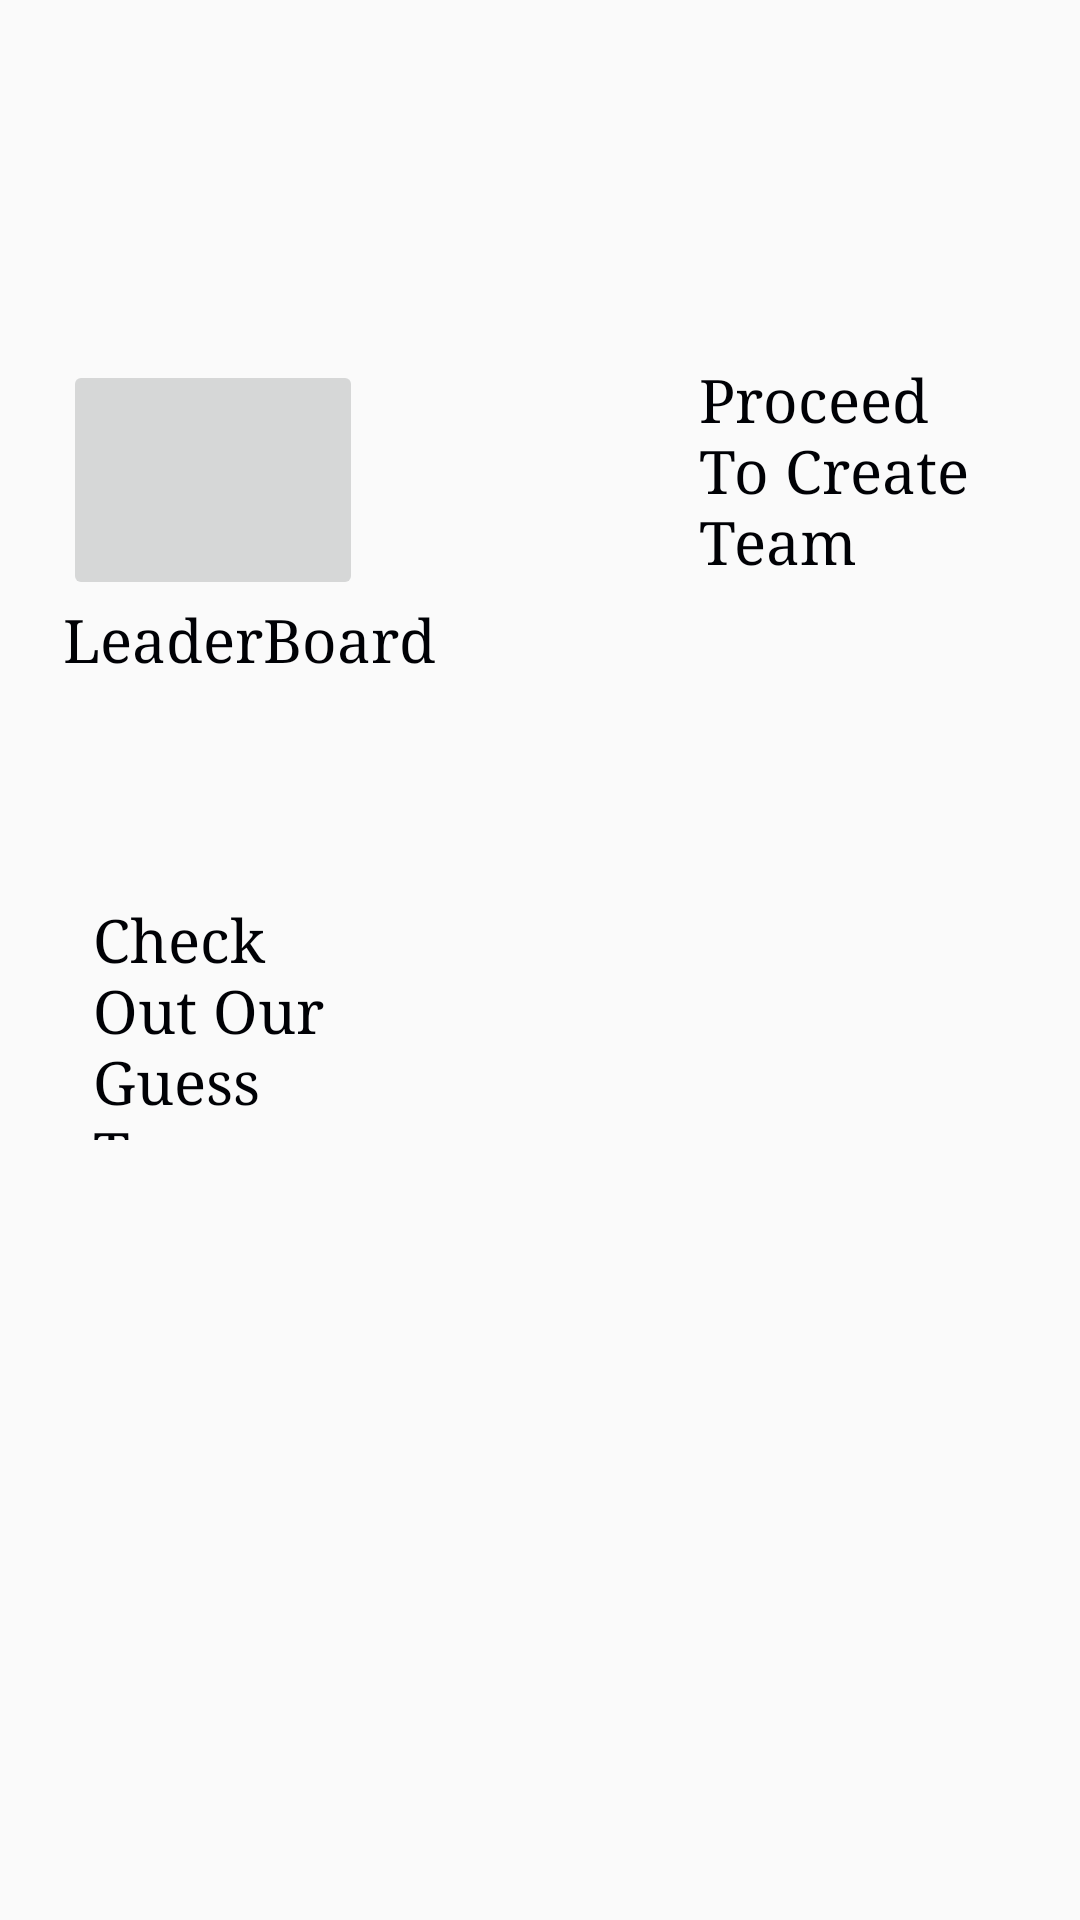

Here is an Android app screen rendered from its layout file. Give the layout XML and the strings, colors and styles it references.
<!-- AndroidManifest.xml: application theme AppTheme -->
<!-- res/layout/activity_ai_or_select_team.xml -->
<?xml version="1.0" encoding="utf-8"?>
<RelativeLayout xmlns:android="http://schemas.android.com/apk/res/android"
    xmlns:app="http://schemas.android.com/apk/res-auto"
    xmlns:tools="http://schemas.android.com/tools"
    android:id="@+id/activity_ai_or_select_team"
    android:layout_width="match_parent"
    android:layout_height="match_parent"
    android:background="@drawable/ai_decide"
    android:scaleType="fitXY"
    android:paddingBottom="@dimen/activity_vertical_margin"
    android:paddingLeft="@dimen/activity_horizontal_margin"
    android:paddingRight="@dimen/activity_horizontal_margin"
    android:paddingTop="@dimen/activity_vertical_margin"

    tools:context="com.example.emad.splashscreen.AI_or_selectTeam">

    <TextView
        android:text="Check Out Our Guess Team"
        android:textAppearance="@style/CodeFont"
        android:layout_width="90dp"
        android:layout_height="80dp"
        android:layout_below="@+id/textView2"
        android:layout_alignParentLeft="true"
        android:layout_alignParentStart="true"
        android:layout_marginLeft="15dp"
        android:layout_marginStart="15dp"
        android:layout_marginTop="100dp"
        android:layout_gravity="bottom"
        android:id="@+id/textView3"
        android:clickable="true"
        android:onClick="AI_team"/>





    <TextView
        android:text="Proceed To Create Team"
        android:layout_width="100dp"
        android:layout_height="80dp"
        android:textAppearance="@style/CodeFont"
        android:layout_marginRight="11dp"
        android:layout_marginEnd="11dp"
        android:layout_marginTop="104dp"
        android:id="@+id/textView2"
        android:onClick="select_team"
        android:layout_alignParentTop="true"
        android:layout_alignParentRight="true"
        android:layout_alignParentEnd="true" />

    <ImageButton
        android:id="@+id/imageButton"
        android:layout_width="100dp"
        android:layout_height="80dp"
        app:srcCompat="@drawable/lb"
        android:layout_above="@+id/textView3"
        android:layout_alignRight="@+id/textView3"
        android:layout_alignEnd="@+id/textView3" />

    <TextView
        android:id="@+id/textView4"
        android:layout_width="125dp"
        android:layout_height="30dp"
        android:textAppearance="@style/CodeFont"
        android:layout_alignLeft="@+id/imageButton"
        android:layout_alignStart="@+id/imageButton"
        android:layout_below="@+id/imageButton"
        android:onClick="toLeaderboard"
        android:text="LeaderBoard" />


</RelativeLayout>
<!-- resources referenced by this layout -->
<resources>
  <dimen name="activity_horizontal_margin">16dp</dimen>
  <dimen name="activity_vertical_margin">16dp</dimen>
  <style name="CodeFont" parent="@android:style/TextAppearance.Medium">
          <item name="android:textColor">@color/colorPrimaryDark</item>
          <item name="android:typeface">serif</item>
          <item name="android:textSize">20dp</item>
      </style>
  <style name="AppTheme" parent="Theme.AppCompat.Light.NoActionBar">
          
          <item name="colorPrimary">@color/colorPrimary</item>
          <item name="colorPrimaryDark">@color/colorPrimaryDark</item>
          <item name="colorAccent">@color/colorAccent</item>
      </style>
  <color name="colorPrimaryDark">#000105</color>
  <color name="colorPrimary">#0147a1</color>
  <color name="colorAccent">#9a8caf83</color>
</resources>
